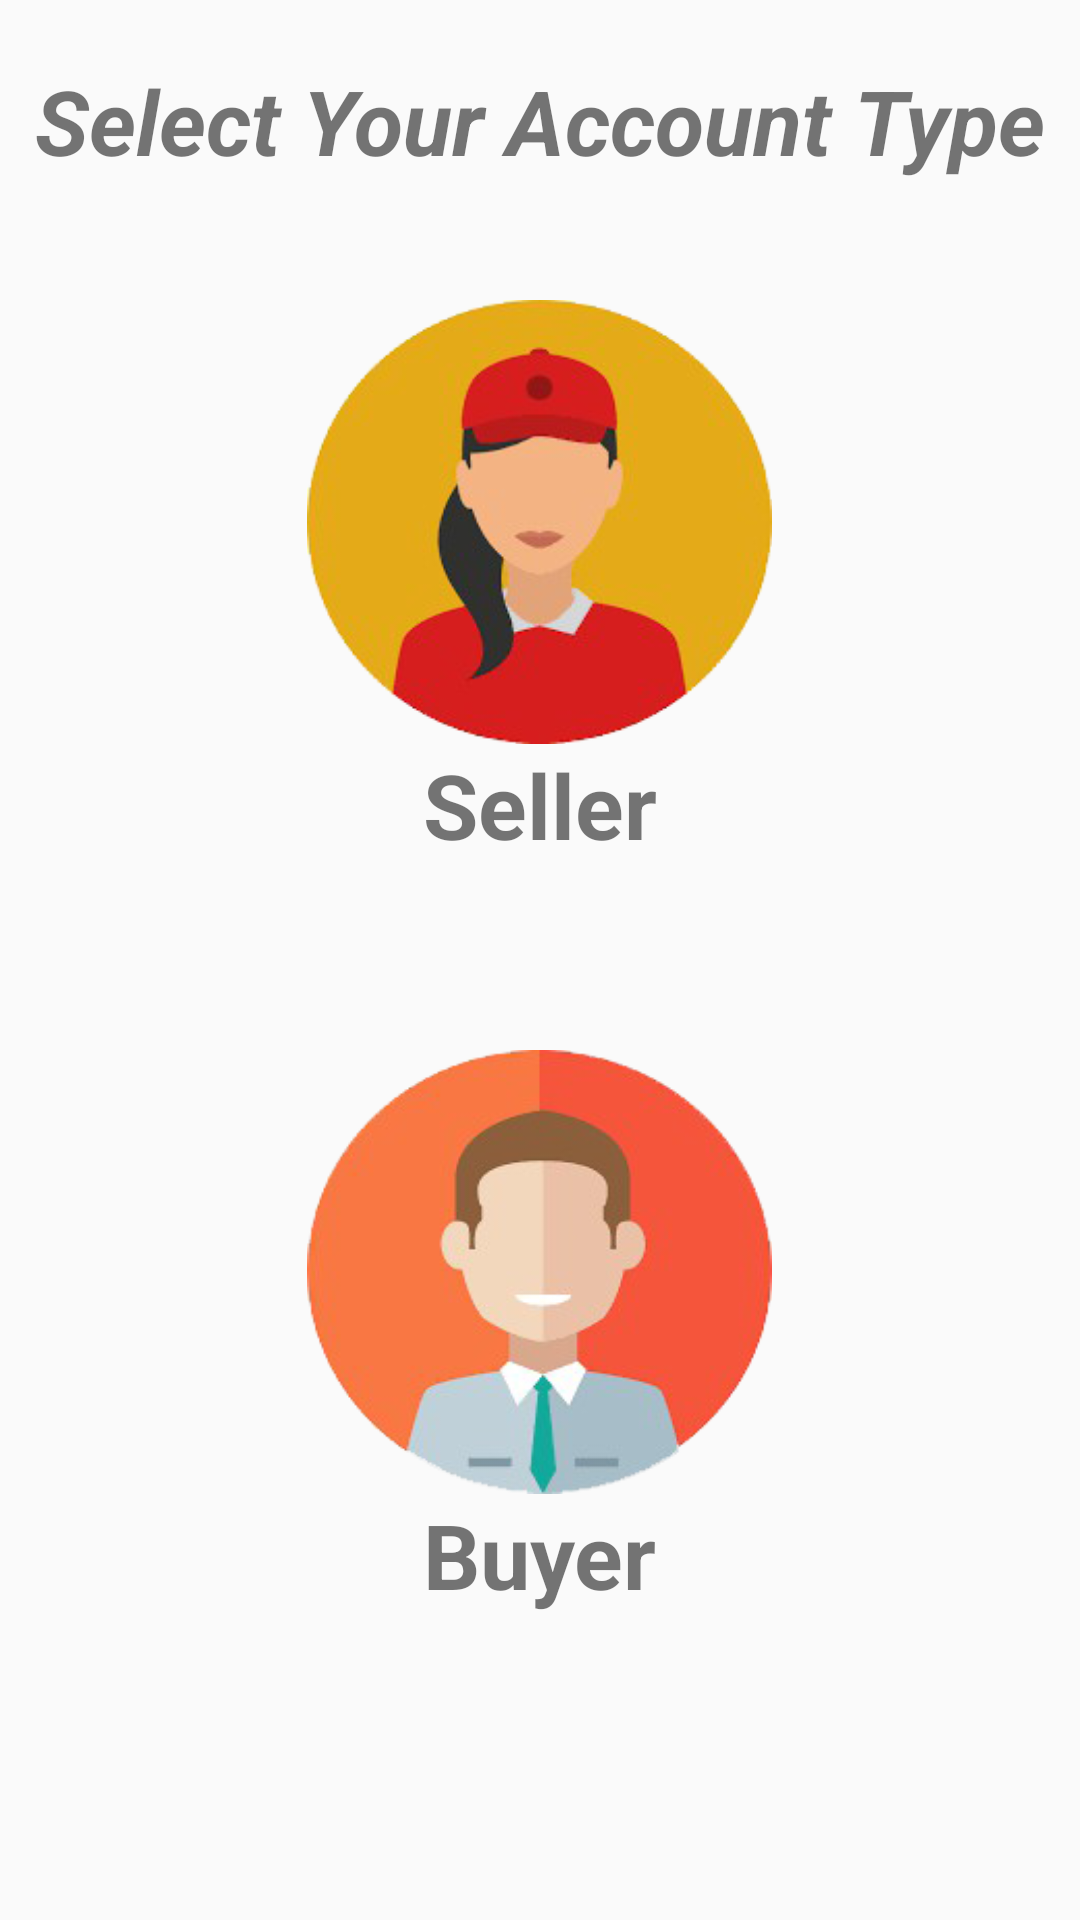

Reconstruct the res/layout file that produces this screen, plus the resources it refers to.
<!-- AndroidManifest.xml: application theme AppTheme -->
<!-- res/layout/activity_sign_in_selector.xml -->
<?xml version="1.0" encoding="utf-8"?>
<RelativeLayout xmlns:android="http://schemas.android.com/apk/res/android"
    xmlns:app="http://schemas.android.com/apk/res-auto"
    xmlns:tools="http://schemas.android.com/tools"
    android:layout_width="match_parent"
    android:layout_height="match_parent"
    android:background="@drawable/background"
    tools:context=".SignInSelector">

    <LinearLayout
        android:layout_width="match_parent"
        android:layout_height="match_parent"
        android:layout_marginTop="10dp"
        android:orientation="vertical">

        <TextView
            android:id="@+id/textView4"
            android:layout_width="wrap_content"
            android:layout_height="wrap_content"
            android:layout_gravity="center"
            android:layout_marginTop="10dp"
            android:text="Select Your Account Type"
            android:textColor="@color/common_google_signin_btn_text_dark_default"
            android:textSize="30sp"
            android:textStyle="bold|italic" />
    </LinearLayout>

    <LinearLayout
        android:layout_width="match_parent"
        android:layout_height="match_parent"
        android:layout_marginTop="100dp"
        android:orientation="vertical">


        <ImageButton
            android:id="@+id/sellerBtn"
            android:layout_width="155dp"
            android:layout_height="148dp"
            android:layout_gravity="center"
            android:background="@drawable/seller" />

        <TextView
            android:id="@+id/textView2"
            android:layout_width="wrap_content"
            android:layout_height="wrap_content"
            android:layout_gravity="center"
            android:text="Seller"
            android:textColor="@color/common_google_signin_btn_text_dark_default"
            android:textSize="30sp"
            android:textStyle="bold" />
    </LinearLayout>

    <LinearLayout
        android:layout_width="match_parent"
        android:layout_height="match_parent"
        android:layout_marginTop="350dp"
        android:orientation="vertical">

        <ImageButton
            android:id="@+id/buyerBtn"
            android:layout_width="155dp"
            android:layout_height="148dp"
            android:layout_gravity="center"
            android:background="@drawable/buyer" />

        <TextView
            android:id="@+id/textView3"
            android:layout_width="wrap_content"
            android:layout_height="wrap_content"
            android:layout_gravity="center"
            android:text="Buyer"
            android:textColor="@color/common_google_signin_btn_text_dark_default"
            android:textSize="30sp"
            android:textStyle="bold" />
    </LinearLayout>
</RelativeLayout>
<!-- resources referenced by this layout -->
<resources>
  <!-- drawable buyer: png bitmap (drawable-v24, 52480 bytes) -->
  <!-- drawable seller: png bitmap (drawable-v24, 54826 bytes) -->
  <style name="AppTheme" parent="Theme.AppCompat.Light.DarkActionBar">
          
          <item name="colorPrimary">@color/colorPrimary</item>
          <item name="colorPrimaryDark">@color/colorPrimaryDark</item>
          <item name="colorAccent">@color/colorAccent</item>
      </style>
  <color name="colorPrimary">#3F51B5</color>
  <color name="colorPrimaryDark">#303F9F</color>
  <color name="colorAccent">#FF4081</color>
</resources>
